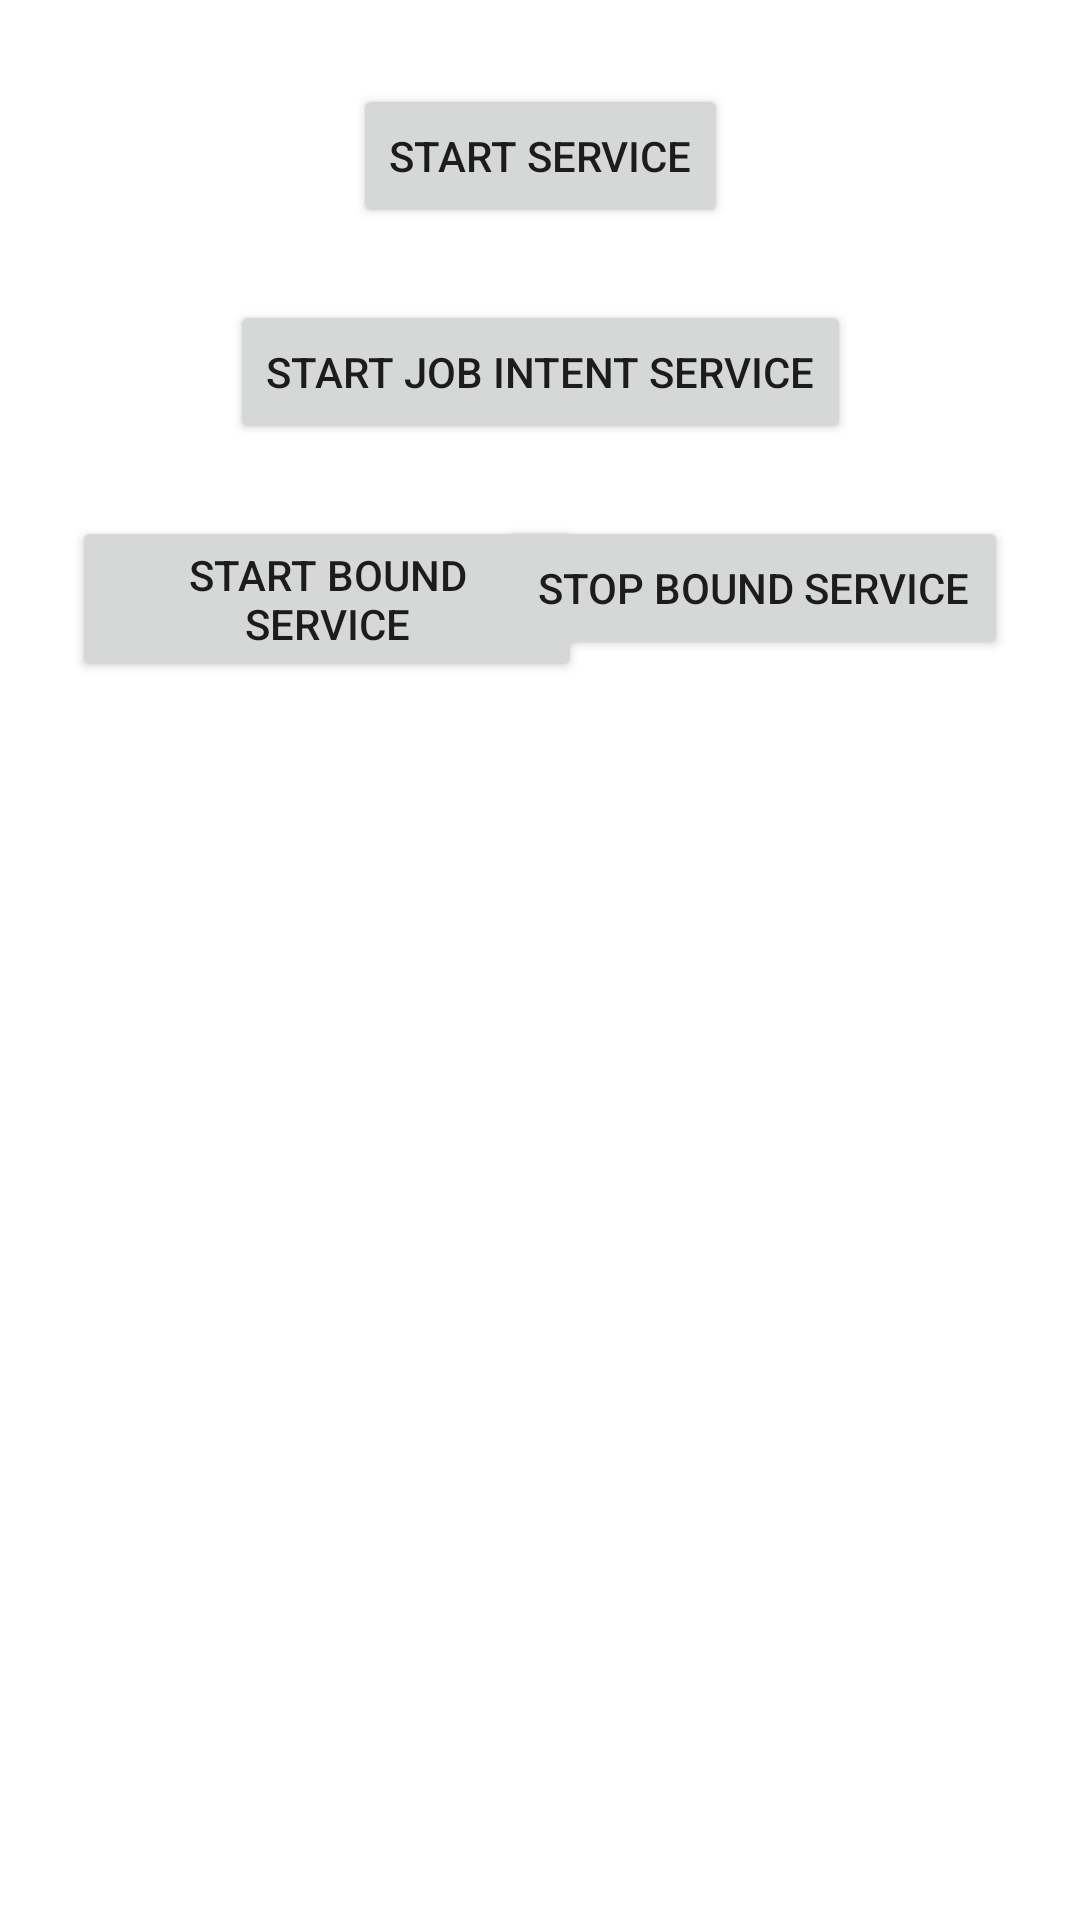

Produce the Android XML layout that renders to this screen, including the resource entries it uses.
<!-- AndroidManifest.xml: application theme Theme.Fundamental -->
<!-- res/layout/activity_service.xml -->
<?xml version="1.0" encoding="utf-8"?>
<androidx.constraintlayout.widget.ConstraintLayout xmlns:android="http://schemas.android.com/apk/res/android"
    xmlns:app="http://schemas.android.com/apk/res-auto"
    xmlns:tools="http://schemas.android.com/tools"
    android:layout_width="match_parent"
    android:layout_height="match_parent"
    tools:context=".ServiceActivity">

    <Button
        android:id="@+id/btn_start_service"
        android:layout_width="wrap_content"
        android:layout_height="wrap_content"
        android:layout_marginTop="28dp"
        android:text="@string/start_service"
        app:layout_constraintEnd_toEndOf="parent"
        app:layout_constraintStart_toStartOf="parent"
        app:layout_constraintTop_toTopOf="parent" />

    <Button
        android:id="@+id/btn_intent_service"
        android:layout_width="wrap_content"
        android:layout_height="wrap_content"
        android:layout_marginTop="24dp"
        android:text="@string/start_job_intent_service"
        app:layout_constraintEnd_toEndOf="parent"
        app:layout_constraintStart_toStartOf="parent"
        app:layout_constraintTop_toBottomOf="@+id/btn_start_service" />

    <Button
        android:id="@+id/btn_start_bound"
        android:layout_width="170dp"
        android:layout_height="wrap_content"
        android:layout_marginStart="24dp"
        android:layout_marginTop="24dp"
        android:text="@string/start_bound_service"
        app:layout_constraintStart_toStartOf="parent"
        app:layout_constraintTop_toBottomOf="@+id/btn_intent_service" />

    <Button
        android:id="@+id/btn_stop_bound"
        android:layout_width="170dp"
        android:layout_height="wrap_content"
        android:layout_marginTop="24dp"
        android:layout_marginEnd="24dp"
        android:text="@string/stop_bound_service"
        app:layout_constraintEnd_toEndOf="parent"
        app:layout_constraintTop_toBottomOf="@+id/btn_intent_service" />

</androidx.constraintlayout.widget.ConstraintLayout>
<!-- resources referenced by this layout -->
<resources>
  <string name="start_bound_service">Start Bound Service</string>
  <string name="start_job_intent_service">Start Job Intent Service</string>
  <string name="start_service">Start Service</string>
  <string name="stop_bound_service">Stop Bound Service</string>
  <style name="Theme.Fundamental" parent="Theme.MaterialComponents.DayNight.DarkActionBar">
          
          <item name="colorPrimary">@color/purple_500</item>
          <item name="colorPrimaryVariant">@color/purple_700</item>
          <item name="colorOnPrimary">@color/white</item>
          
          <item name="colorSecondary">@color/teal_200</item>
          <item name="colorSecondaryVariant">@color/teal_700</item>
          <item name="colorOnSecondary">@color/black</item>
          
          <item name="android:statusBarColor" tools:targetApi="l">?attr/colorPrimaryVariant</item>
          
      </style>
  <!-- not gathered from this repository: default colours our renderer supplied (Android Studio template values) -->
  <color name="purple_500">#FF6200EE</color>
  <color name="purple_700">#FF3700B3</color>
  <color name="teal_200">#FF03DAC5</color>
  <color name="teal_700">#FF018786</color>
  <color name="black">#FF000000</color>
  <color name="white">#FFFFFFFF</color>
</resources>
